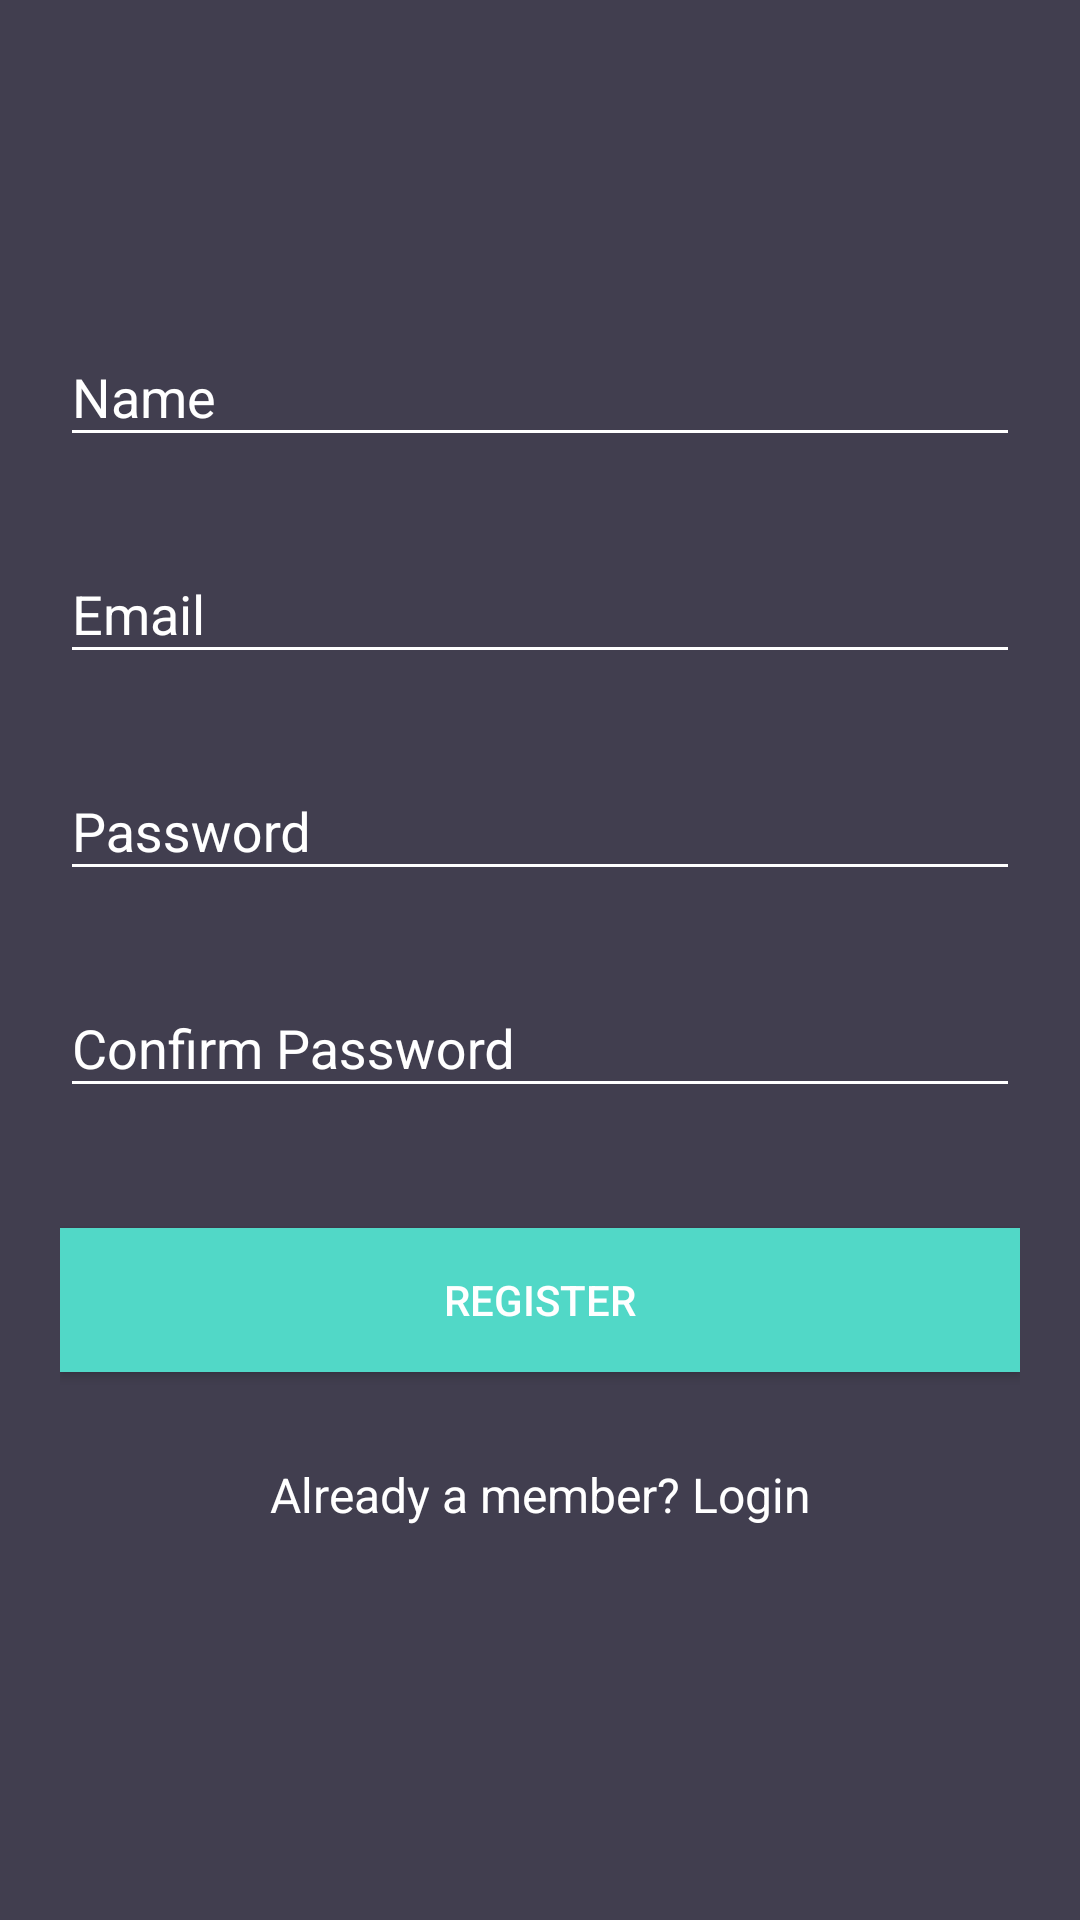

Here is an Android app screen rendered from its layout file. Give the layout XML and the strings, colors and styles it references.
<!-- AndroidManifest.xml: application theme AppTheme -->
<!-- res/layout/activity_register.xml -->
<?xml version="1.0" encoding="utf-8"?>
<androidx.core.widget.NestedScrollView xmlns:android="http://schemas.android.com/apk/res/android"
    xmlns:tools="http://schemas.android.com/tools"
    android:id="@+id/nestedScrollView"
    android:layout_width="match_parent"
    android:layout_height="match_parent"
    android:background="@color/colorBackground"
    android:paddingBottom="20dp"
    android:paddingLeft="20dp"
    android:paddingRight="20dp"
    android:paddingTop="20dp"
    tools:context="com.mayurapps.madscalculator.RegisterActivity">

    <androidx.appcompat.widget.LinearLayoutCompat
        android:layout_width="match_parent"
        android:layout_height="match_parent"
        android:orientation="vertical">

        <androidx.appcompat.widget.AppCompatImageView
            android:layout_width="wrap_content"
            android:layout_height="wrap_content"
            android:layout_gravity="center_horizontal"
            android:layout_marginTop="40dp"
            android:src="@drawable/ic_launcher_foreground" />

        <com.google.android.material.textfield.TextInputLayout
            android:id="@+id/textInputLayoutName"
            android:layout_width="match_parent"
            android:layout_height="wrap_content"
            android:layout_marginTop="40dp">

            <com.google.android.material.textfield.TextInputEditText
                android:id="@+id/textInputEditTextName"
                android:layout_width="match_parent"
                android:layout_height="wrap_content"
                android:hint="@string/hint_name"
                android:inputType="text"
                android:maxLines="1"
                android:textColor="@android:color/white" />
        </com.google.android.material.textfield.TextInputLayout>

        <com.google.android.material.textfield.TextInputLayout
            android:id="@+id/textInputLayoutEmail"
            android:layout_width="match_parent"
            android:layout_height="wrap_content"
            android:layout_marginTop="20dp">

            <com.google.android.material.textfield.TextInputEditText
                android:id="@+id/textInputEditTextEmail"
                android:layout_width="match_parent"
                android:layout_height="wrap_content"
                android:hint="@string/hint_email"
                android:inputType="text"
                android:maxLines="1"
                android:textColor="@android:color/white" />
        </com.google.android.material.textfield.TextInputLayout>

        <com.google.android.material.textfield.TextInputLayout
            android:id="@+id/textInputLayoutPassword"
            android:layout_width="match_parent"
            android:layout_height="wrap_content"
            android:layout_marginTop="20dp">

            <com.google.android.material.textfield.TextInputEditText
                android:id="@+id/textInputEditTextPassword"
                android:layout_width="match_parent"
                android:layout_height="wrap_content"
                android:hint="@string/hint_password"
                android:inputType="textPassword"
                android:maxLines="1"
                android:textColor="@android:color/white" />
        </com.google.android.material.textfield.TextInputLayout>

        <com.google.android.material.textfield.TextInputLayout
            android:id="@+id/textInputLayoutConfirmPassword"
            android:layout_width="match_parent"
            android:layout_height="wrap_content"
            android:layout_marginTop="20dp">

            <com.google.android.material.textfield.TextInputEditText
                android:id="@+id/textInputEditTextConfirmPassword"
                android:layout_width="match_parent"
                android:layout_height="wrap_content"
                android:hint="@string/hint_confirm_password"
                android:inputType="textPassword"
                android:maxLines="1"
                android:textColor="@android:color/white" />
        </com.google.android.material.textfield.TextInputLayout>

        <androidx.appcompat.widget.AppCompatButton
            android:id="@+id/appCompatButtonRegister"
            android:layout_width="match_parent"
            android:layout_height="wrap_content"
            android:layout_marginTop="40dp"
            android:background="@color/colorTextHint"
            android:text="@string/text_register" />

        <androidx.appcompat.widget.AppCompatTextView
            android:id="@+id/appCompatTextViewLoginLink"
            android:layout_width="fill_parent"
            android:layout_height="wrap_content"
            android:layout_marginTop="30dp"
            android:gravity="center"
            android:text="Already a member? Login"
            android:textSize="16dp" />
    </androidx.appcompat.widget.LinearLayoutCompat>
</androidx.core.widget.NestedScrollView>
<!-- resources referenced by this layout -->
<resources>
  <color name="colorBackground">#413e4f</color>
  <color name="colorTextHint">#51d8c7</color>
  <string name="hint_confirm_password">Confirm Password</string>
  <string name="hint_email">Email</string>
  <string name="hint_name">Name</string>
  <string name="hint_password">Password</string>
  <string name="text_register">Register</string>
  <style name="AppTheme" parent="Theme.AppCompat.Light.DarkActionBar">
          
          <item name="colorPrimary">@color/colorPrimary</item>
          <item name="colorPrimaryDark">@color/colorPrimaryDark</item>
          <item name="colorAccent">@color/colorAccent</item>
          <item name="android:textColor">@color/colorText</item>
          <item name="android:textColorHint">@color/colorText</item>
          <item name="colorControlNormal">@color/colorText</item>
          <item name="colorControlActivated">@color/colorText</item>
      </style>
  <color name="colorPrimary">#6200EE</color>
  <color name="colorPrimaryDark">#3700B3</color>
  <color name="colorAccent">#03DAC5</color>
  <color name="colorText">#FFFFFF</color>
</resources>
